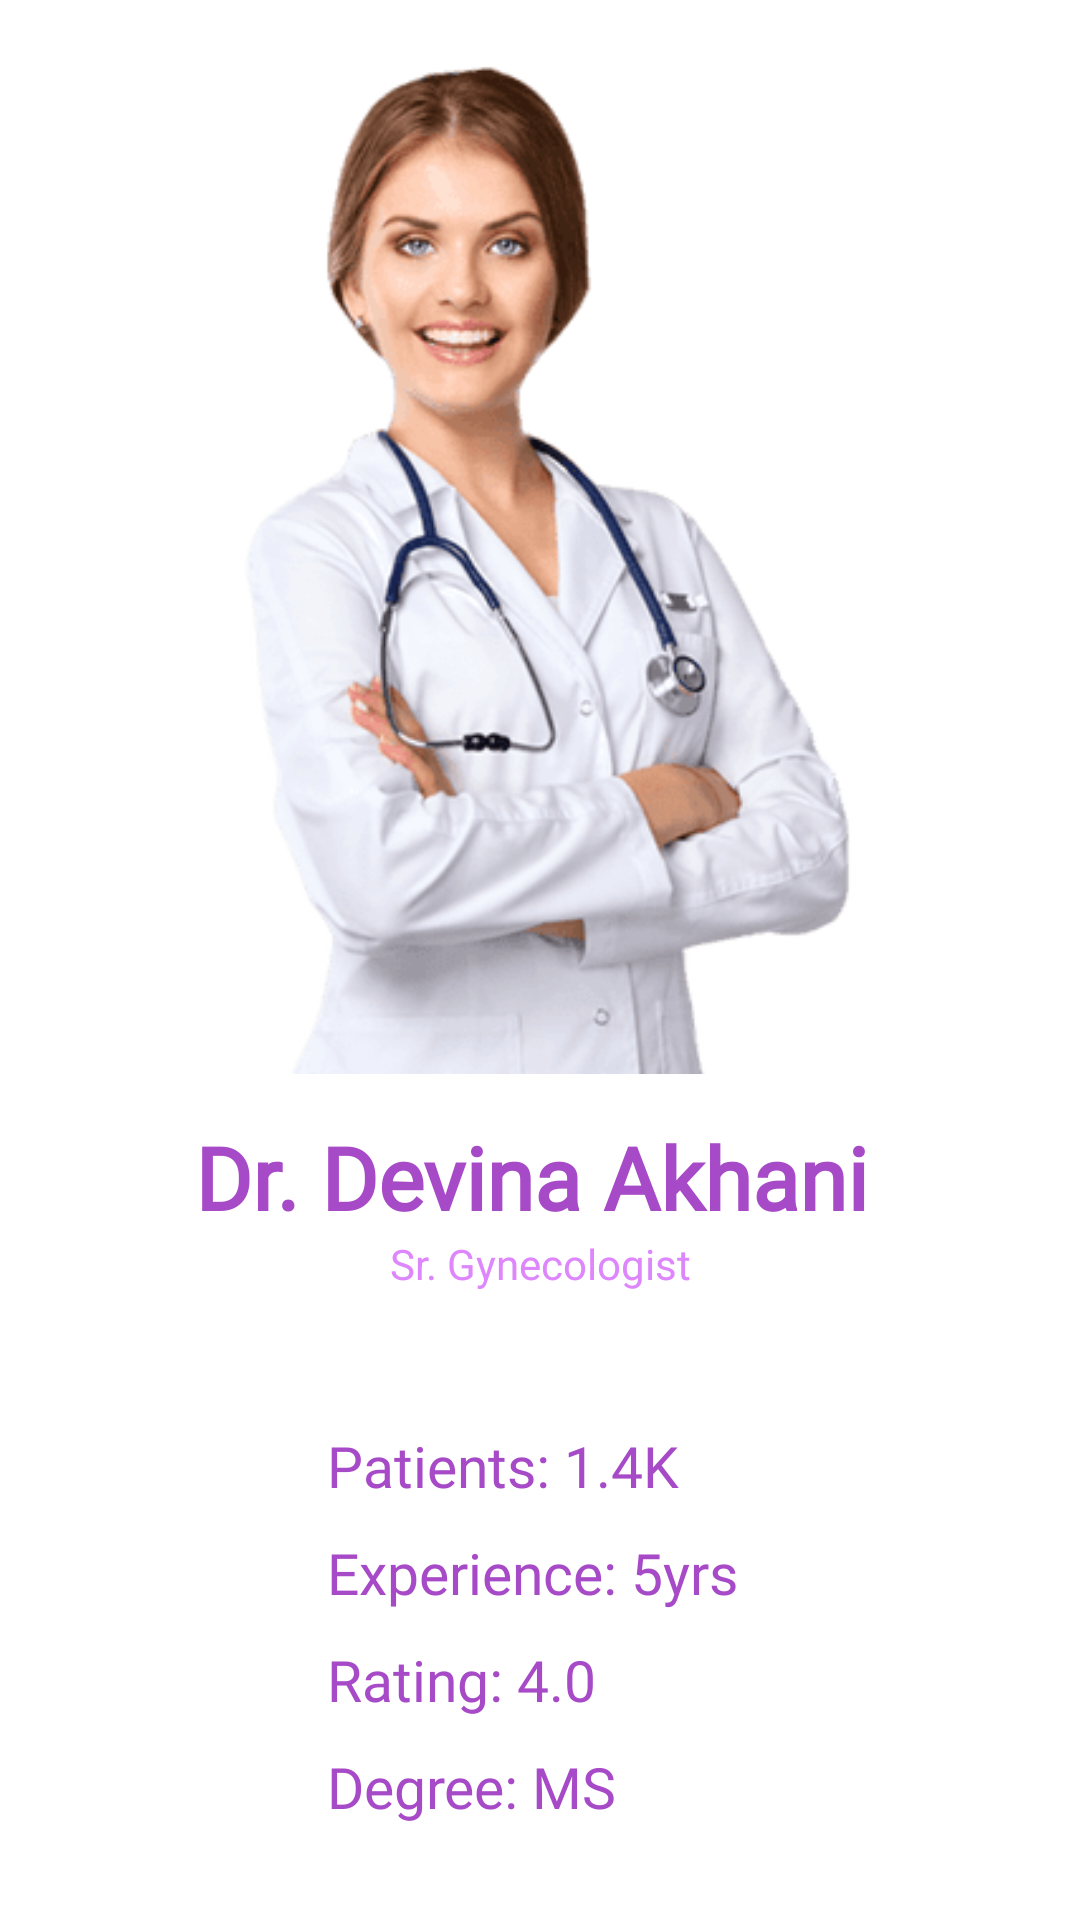

This screen was rendered from an Android layout file. Write that file and the resources it references.
<!-- AndroidManifest.xml: application theme Theme.MedicoODAC -->
<!-- res/layout/activity_dr4.xml -->
<?xml version="1.0" encoding="utf-8"?>
<LinearLayout xmlns:android="http://schemas.android.com/apk/res/android"
    xmlns:app="http://schemas.android.com/apk/res-auto"
    xmlns:tools="http://schemas.android.com/tools"
    android:layout_width="match_parent"
    android:layout_height="match_parent"
    android:padding="20dp"
    tools:context=".dr4"
    android:orientation="vertical">

    <ImageView
        android:layout_width="match_parent"
        android:layout_height="338dp"
        android:src="@drawable/dr4" />

    <TextView
        android:layout_width="match_parent"
        android:layout_height="wrap_content"
        android:layout_marginStart="45dp"
        android:layout_marginTop="15dp"
        android:fontFamily="@font/frank_ruhl_libre_medium"
        android:text="Dr. Devina Akhani"
        android:textColor="#A74AC7"
        android:textSize="29sp"
        android:textStyle="bold" />

    <TextView
        android:layout_width="match_parent"
        android:layout_height="wrap_content"
        android:text="Sr. Gynecologist"
        android:textColor="#de86fc"
        android:textSize="14sp"
        android:layout_marginStart="110dp"/>

    <LinearLayout
        android:layout_width="match_parent"
        android:layout_height="wrap_content"
        android:orientation="vertical"
        android:layout_gravity="center"
        android:padding="10dp"
        android:layout_marginTop="15dp">

        <TextView
            android:layout_width="225dp"
            android:layout_height="wrap_content"
            android:layout_marginStart="79dp"
            android:layout_marginTop="20dp"
            android:fontFamily="@font/frank_ruhl_libre_medium"
            android:text="Patients: 1.4K"
            android:textColor="#A74AC7"
            android:textSize="19sp" />

        <TextView
            android:layout_width="226dp"
            android:layout_height="wrap_content"
            android:layout_marginStart="79dp"
            android:layout_marginTop="10dp"
            android:fontFamily="@font/frank_ruhl_libre_medium"
            android:text="Experience: 5yrs"
            android:textColor="#A74AC7"
            android:textSize="19sp" />

        <TextView
            android:layout_width="225dp"
            android:layout_height="wrap_content"
            android:layout_marginStart="79dp"
            android:layout_marginTop="10dp"
            android:fontFamily="@font/frank_ruhl_libre_medium"
            android:text="Rating: 4.0"
            android:textColor="#A74AC7"
            android:textSize="19sp" />

        <TextView
            android:layout_width="225dp"
            android:layout_height="wrap_content"
            android:layout_marginStart="79dp"
            android:layout_marginTop="10dp"
            android:fontFamily="@font/frank_ruhl_libre_medium"
            android:text="Degree: MS"
            android:textColor="#A74AC7"
            android:textSize="19sp" />

    </LinearLayout>

    <Button
        android:layout_width="327dp"
        android:layout_height="63dp"
        android:layout_marginStart="15dp"
        android:layout_marginTop="60dp"
        android:backgroundTint="#A74AC7"
        android:text="Appoint and Consult"
        android:onClick="consult4"/>

</LinearLayout>
<!-- resources referenced by this layout -->
<resources>
  <!-- drawable dr4: png bitmap (drawable, 32481 bytes) -->
  <style name="Theme.MedicoODAC" parent="Theme.MaterialComponents.DayNight.DarkActionBar">
          
          <item name="colorPrimary">#A74AC7</item>
          <item name="colorPrimaryVariant">#F6DBFF</item>
          <item name="colorOnPrimary">@color/white</item>
          
          <item name="colorSecondary">#A74AC7</item>
          <item name="colorSecondaryVariant">#F6DBFF</item>
          <item name="colorOnSecondary">#A74AC7</item>
          
          <item name="android:statusBarColor" tools:targetApi="l">#A74AC7</item>
          
          
          <item name="android:windowContentTransitions">true</item>
  
          <item name="android:actionMenuTextColor">#A74AC7</item>
      </style>
  <color name="white">#FFFFFFFF</color>
</resources>
